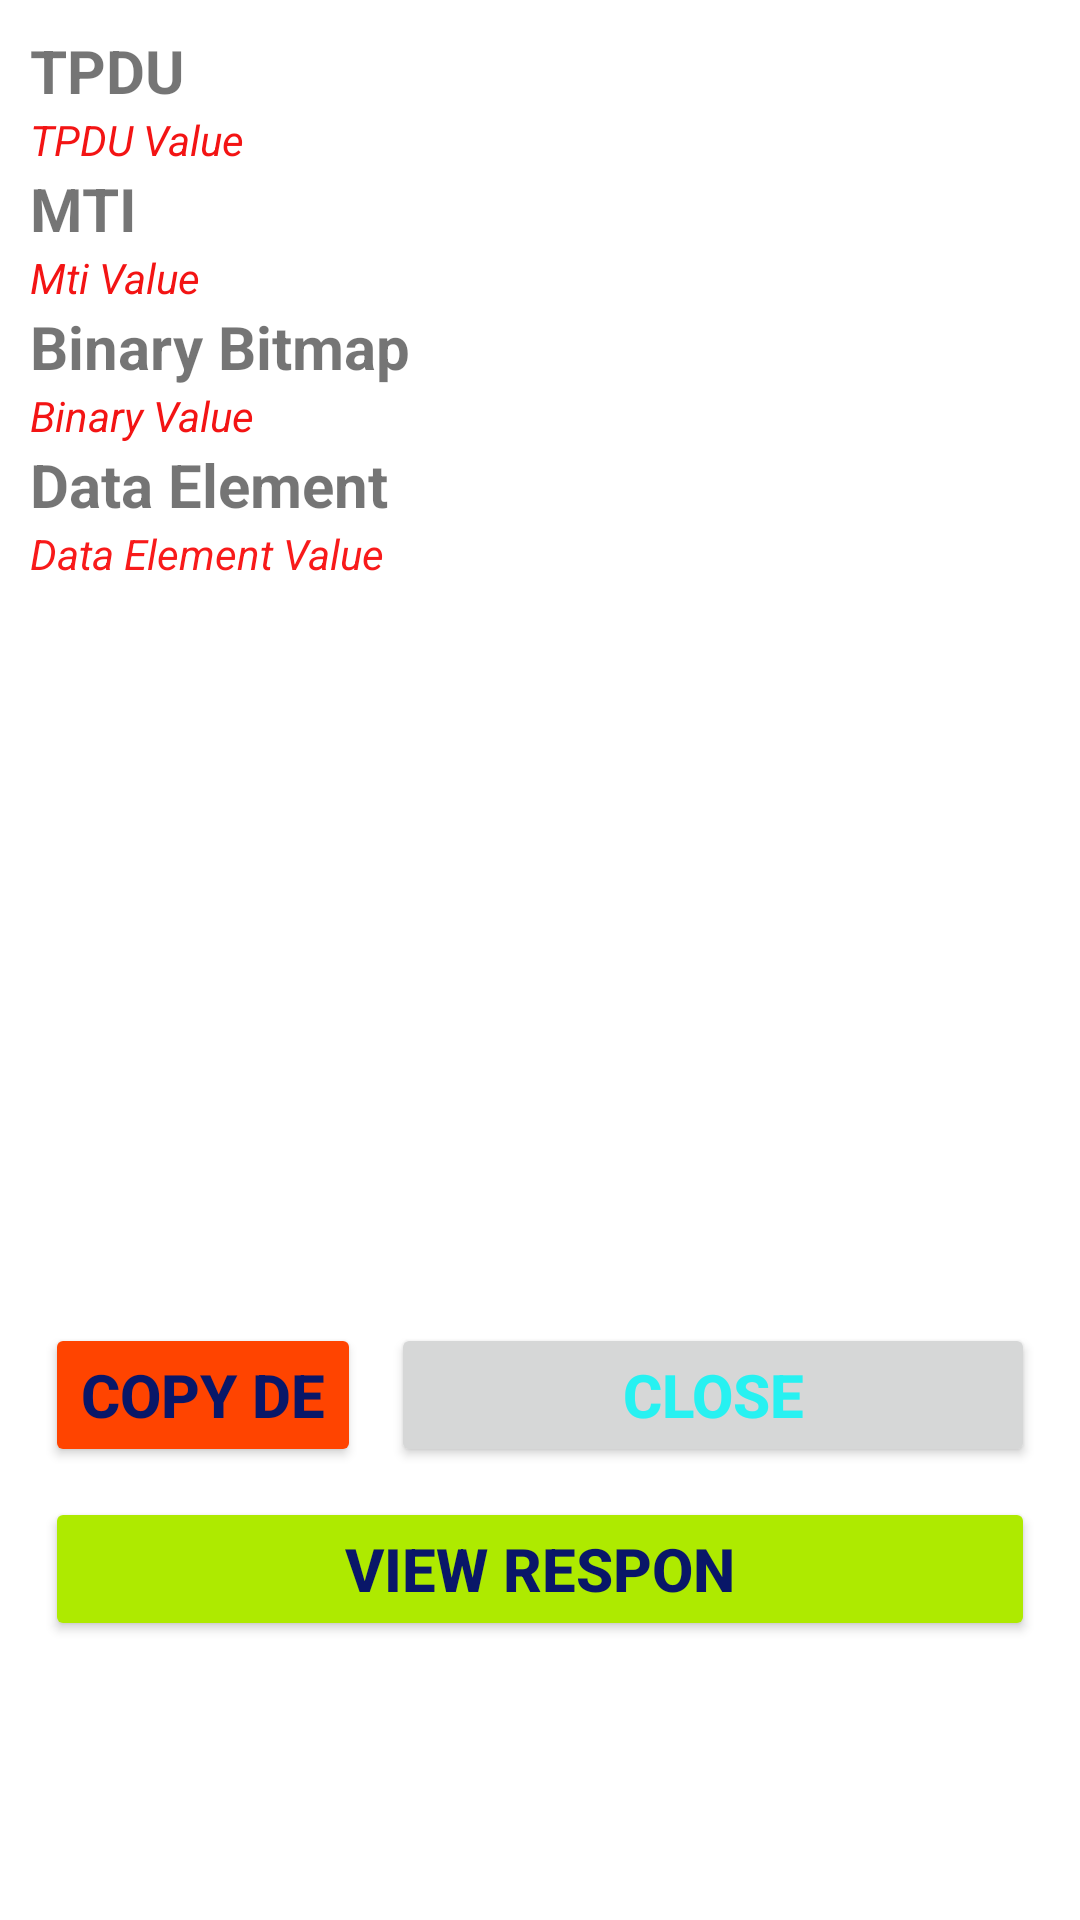

Here is an Android app screen rendered from its layout file. Give the layout XML and the strings, colors and styles it references.
<!-- AndroidManifest.xml: application theme Theme.ISO8583Server -->
<!-- res/layout/activity_iso_parser.xml -->
<?xml version="1.0" encoding="utf-8"?>
<LinearLayout xmlns:android="http://schemas.android.com/apk/res/android"
    xmlns:app="http://schemas.android.com/apk/res-auto"
    xmlns:tools="http://schemas.android.com/tools"
    android:layout_width="match_parent"
    android:layout_height="match_parent"
    android:orientation="vertical"
    android:padding="10dp"
    tools:context=".IsoParser">

    <TextView
        android:layout_width="match_parent"
        android:layout_height="wrap_content"
        android:text="TPDU"
        android:textStyle="bold"
        android:textSize="20dp"/>

    <TextView
        android:id="@+id/txt_tpdu"
        android:layout_width="match_parent"
        android:layout_height="wrap_content"
        android:text="TPDU Value"
        android:textColor="#F31414"
        android:textStyle="italic" />
    <TextView
        android:layout_width="match_parent"
        android:layout_height="wrap_content"
        android:text="MTI"
        android:textStyle="bold"
        android:textSize="20dp"/>

    <TextView
        android:id="@+id/txt_mti"
        android:layout_width="match_parent"
        android:layout_height="wrap_content"
        android:text="Mti Value"
        android:textColor="#F31414"
        android:textStyle="italic" />

    <TextView
        android:layout_width="match_parent"
        android:layout_height="wrap_content"
        android:text="Binary Bitmap"
        android:textStyle="bold"
        android:textSize="20dp"/>

    <TextView
        android:id="@+id/txt_binary"
        android:layout_width="match_parent"
        android:layout_height="wrap_content"
        android:text="Binary Value"
        android:textColor="#F31414"
        android:textStyle="italic" />


    <TextView
        android:layout_width="match_parent"
        android:layout_height="wrap_content"
        android:text="Data Element"
        android:textStyle="bold"
        android:textSize="20dp"/>

    <TextView
        android:id="@+id/txt_de"
        android:layout_width="match_parent"
        android:layout_height="261dp"
        android:lines="20"
        android:text="Data Element Value"
        android:textColor="#F81A1A"
        android:textStyle="italic" />

    <LinearLayout
        android:layout_width="match_parent"
        android:layout_height="wrap_content"
        android:orientation="horizontal">


        <Button
            android:id="@+id/btn_copyde"
            android:layout_margin="5dp"
            android:layout_width="wrap_content"
            android:layout_height="wrap_content"
            android:backgroundTint="#ff4400"
            android:text="Copy DE"
            android:textColor="#091768"
            android:textSize="20dp"
            android:textStyle="bold" />


        <Button
            android:id="@+id/btn_close"
            android:layout_margin="5dp"
            android:layout_width="match_parent"
            android:layout_height="wrap_content"
            android:text="Close"
            android:textColor="#27F1F1"
            android:textSize="20dp"
            android:textStyle="bold" />



    </LinearLayout>
    <Button
        android:id="@+id/btn_viewrespon"
        android:layout_margin="5dp"
        android:layout_width="match_parent"
        android:layout_height="wrap_content"
        android:backgroundTint="#AEEA00"
        android:text="View Respon"
        android:textColor="#091768"
        android:textSize="20dp"
        android:textStyle="bold" />

</LinearLayout>
<!-- resources referenced by this layout -->
<resources>
  <style name="Theme.ISO8583Server" parent="Theme.MaterialComponents.DayNight.DarkActionBar">
          
          <item name="colorPrimary">@color/purple_500</item>
          <item name="colorPrimaryVariant">@color/purple_700</item>
          <item name="colorOnPrimary">@color/white</item>
          
          <item name="colorSecondary">@color/teal_200</item>
          <item name="colorSecondaryVariant">@color/teal_700</item>
          <item name="colorOnSecondary">@color/black</item>
          
          <item name="android:statusBarColor">?attr/colorPrimaryVariant</item>
          
      </style>
  <!-- not gathered from this repository: default colours our renderer supplied (Android Studio template values) -->
  <color name="purple_500">#FF6200EE</color>
  <color name="purple_700">#FF3700B3</color>
  <color name="teal_200">#FF03DAC5</color>
  <color name="teal_700">#FF018786</color>
  <color name="black">#FF000000</color>
  <color name="white">#FFFFFFFF</color>
</resources>
